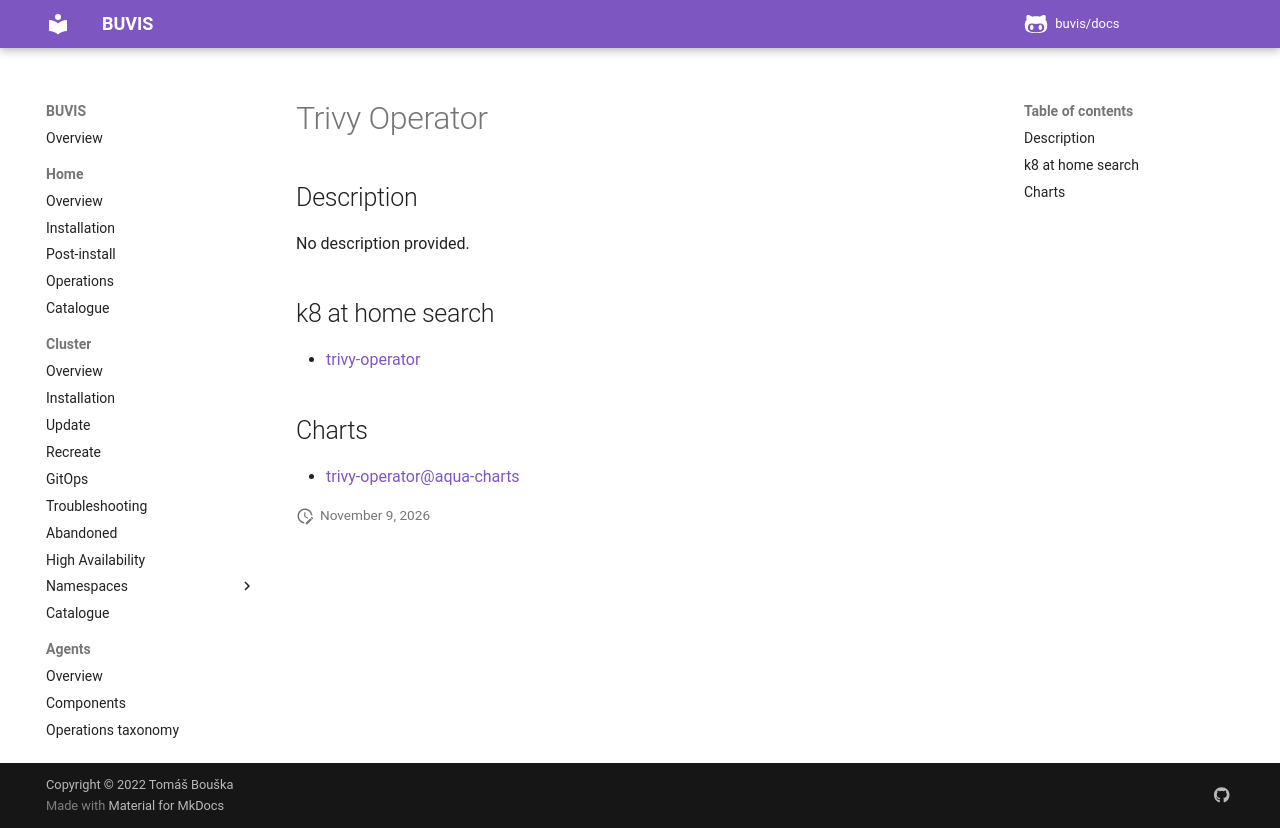

repository: buvis/docs · page: cluster/catalogue/trivy-operator/index.html · generator: mkdocs

# Trivy Operator

## Description

No description provided.

## k8 at home search

- [trivy-operator](https://nanne.dev/k8s-at-home-search/#/trivy-operator)

## Charts

- [trivy-operator@aqua-charts](https://aquasecurity.github.io/helm-charts/)
